The GitHub repository aashigoyal210900/wildfire_cnn contains a labelled image folder "California" with 2 categories: no wildfire, wildfire. Examples follow, each with its label.

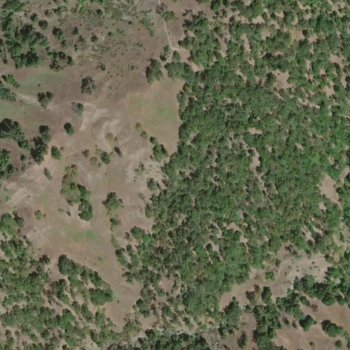
Label: wildfire

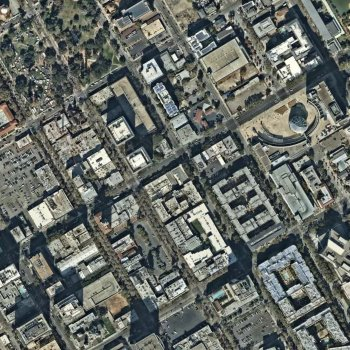
Label: no wildfire

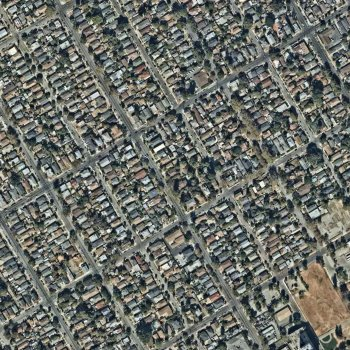
Label: no wildfire

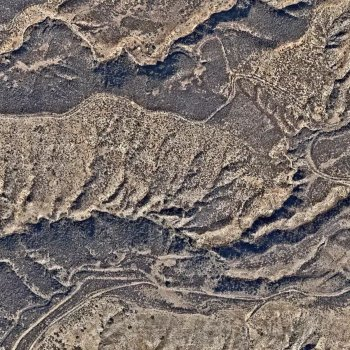
Label: wildfire

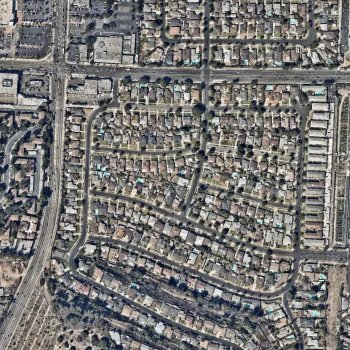
Label: no wildfire

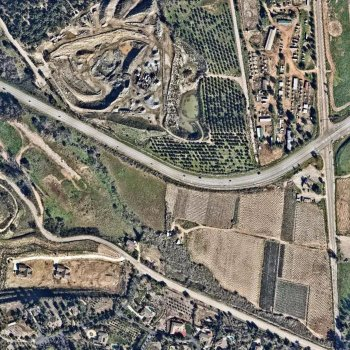
Label: wildfire
